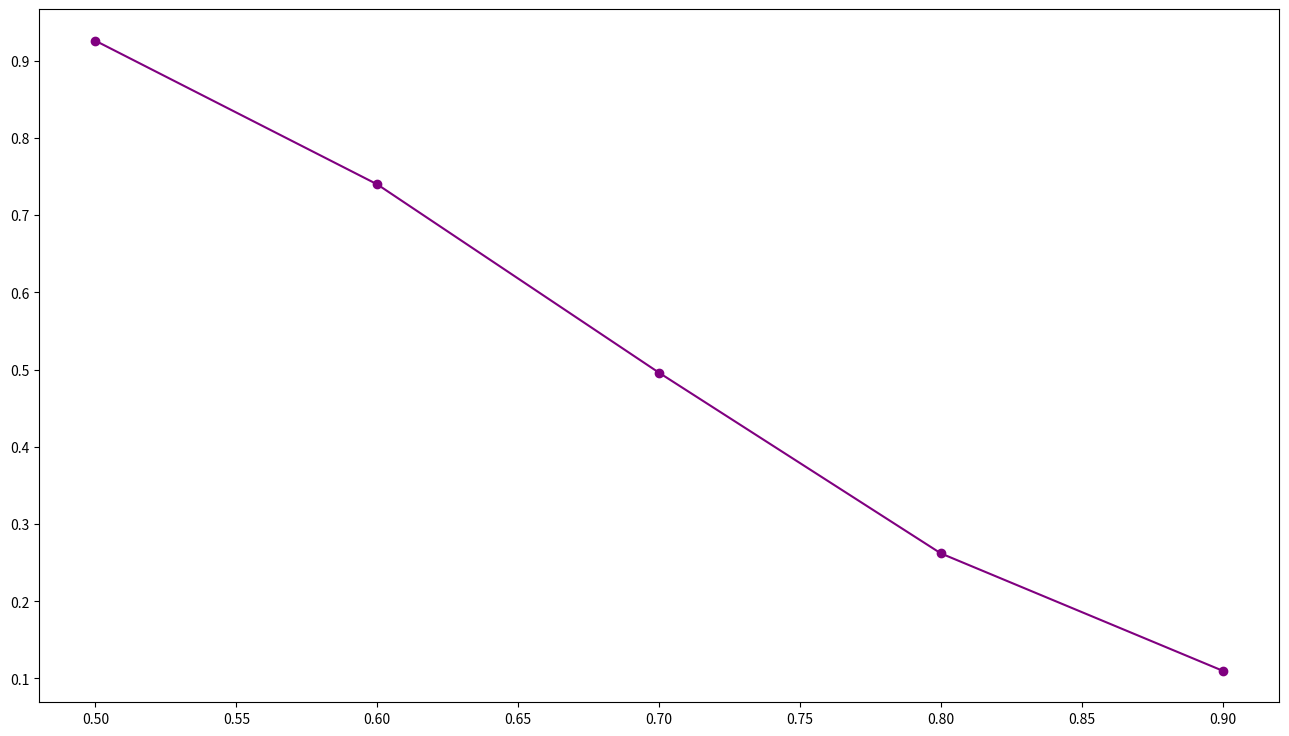

This figure's Python source: (Note: this script raises an exception after producing the figure.)
import matplotlib.pyplot as plt
import os

# Data
rr = [0.5, 0.6, 0.7, 0.8, 0.9]
O2PL =[0.926, 0.74, 0.496, 0.262, 0.11]
OO2PL = []

# make a big plot
plt.figure(figsize=(16, 9))

# plot data
plt.plot(rr, O2PL, label='O2PL', marker='o', color='purple')
plt.plot(rr, OO2PL, label='optimistic-O2PL', marker='o', color='green')

# show grid lines
plt.grid(True)

plt.xlabel('read ratio')
plt.ylabel('Average aborts')
plt.title('Abort Count Analysis with Varying read ratio')
plt.legend()
script_name = os.path.splitext(os.path.basename(__file__))[0]
plt.savefig(f"{script_name}.png")
plt.show()